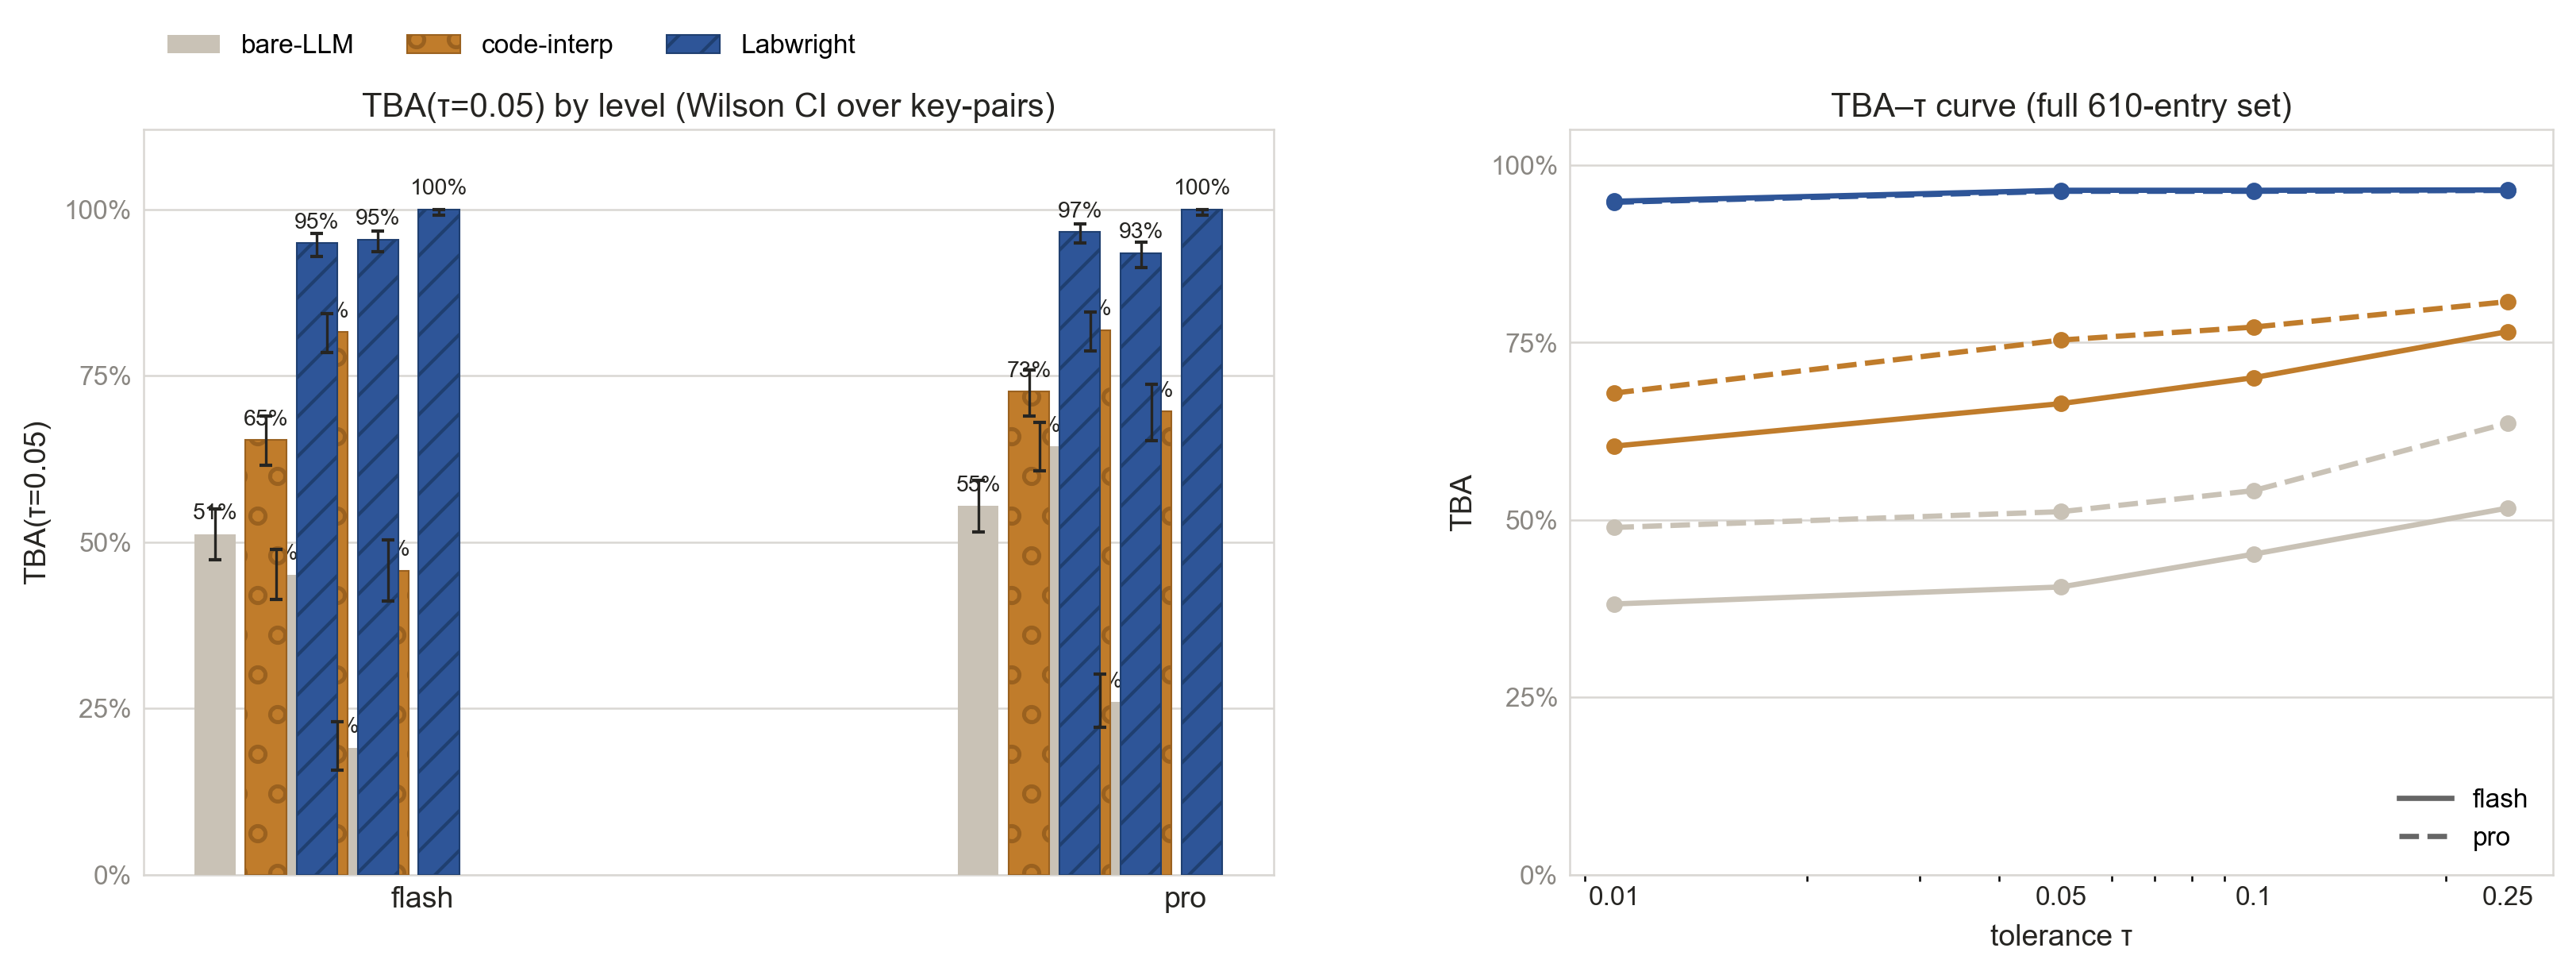

The script that saved this image:
"""Render the LabMath-Bench TBA figure from the full ablation result JSONs.

The reviewer's headline metric is TBA — tolerance-bound accuracy,
:math:`\\mathrm{TBA}(\\tau) = \\frac{1}{N}\\sum_{(e,k)}\\mathbb{I}(|y_{pred}-y_{true}|/y_{true} \\le \\tau)`
over every scored (entry, gold-target) pair, at the strict ``τ = 0.05``
threshold. Two panels:

* **Left — TBA(0.05) by level**: the three reviewer levels (L1 fluid & spatial
  engineering, L2 biochemical stoichiometry, L3 pipeline parameterization), per
  model × per system (bare-LLM / code-interpreter / Labwright), with a Wilson
  score interval over the scored key-pairs as error bars. The honest reading:
  Labwright's numbers come from deterministic calculators, so TBA(0.05) ≈ 1
  wherever the model's *parameter extraction* was right — a miss is exactly a
  parameter-extraction failure, not a calculator error.
* **Right — TBA–τ curve**: TBA at ``τ ∈ {0.01, 0.05, 0.10, 0.25}`` across the
  whole combined dataset, recomputed inline from the per-entry recovery
  errors (never re-typed). The gap at every threshold is the answer to
  "does executing code or doing the arithmetic in your head beat verified
  calculators".

Data source: the full-ablation files ``results/eval_labmath_flash.json`` and
``results/eval_labmath_pro.json`` (bare / code_interpreter / labwright on all
610 combined gold entries). Numbers are recomputed from the raw per-entry
``recovery`` dicts; nothing is hard-coded.

Usage::

    python paper/fig_tba.py results/eval_labmath_flash.json results/eval_labmath_pro.json
    # writes paper/fig_tba.pdf and paper/fig_tba.png
"""

from __future__ import annotations

import json
import math
import sys
from pathlib import Path

import matplotlib

matplotlib.use("Agg")
import matplotlib.pyplot as plt  # noqa: E402
from matplotlib.patches import Patch  # noqa: E402

sys.path.insert(0, str(Path(__file__).resolve().parent))
from _font import setup_font  # noqa: E402

sys.path.insert(0, str(Path(__file__).resolve().parents[1]))
from eval.ci import wilson_ci  # noqa: E402

setup_font()

LEVELS = ["L1", "L2", "L3"]
LEVEL_LABEL = {
    "L1": "L1 fluid & spatial",
    "L2": "L2 stoichiometry",
    "L3": "L3 pipeline",
}
MODELS = ["deepseek-v4-flash", "deepseek-v4-pro"]
MODEL_SHORT = ["flash", "pro"]
TAUS = [0.01, 0.05, 0.10, 0.25]
SYSTEMS = [
    ("bare", "bare-LLM", "#C9C2B6", "none", None),
    ("code_interpreter", "code-interp", "#C07C2B", "#9A611F", "o"),
    ("labwright", "Labwright", "#2E5598", "#1f3f70", "//"),
]
INK = "#262522"
MUT = "#8a8782"
GRID = "#d9d7d3"
WHITE = "#ffffff"


def _tba_pairs(entries: list[dict], system: str) -> list[float]:
    """Per-key relative errors for one system across the run (the Bernoulli trials)."""
    errs: list[float] = []
    for e in entries:
        for err in e.get(system, {}).get("recovery", {}).values():
            if err == err:  # finite
                errs.append(err)
    return errs


def _tba_at(errs: list[float], tau: float) -> float:
    return (sum(1 for e in errs if e <= tau) / len(errs)) if errs else float("nan")


def _tba_by_level_at(entries: list[dict], system: str, tau: float) -> dict[str, tuple]:
    """(tba, n_pairs, [lo, hi]) per level at tolerance tau."""
    out: dict[str, tuple] = {}
    for level in LEVELS:
        pairs: list[float] = []
        for e in entries:
            gold = e.get("gold") or {}
            if gold.get("level") != level:
                continue
            for err in e.get(system, {}).get("recovery", {}).values():
                if err == err:
                    pairs.append(err)
        if not pairs:
            continue
        k = sum(1 for x in pairs if x <= tau)
        lo, hi = wilson_ci(k, len(pairs))
        out[level] = (k / len(pairs), len(pairs), lo, hi)
    return out


def main(argv: list[str]) -> int:
    if len(argv) < 2:
        print(__doc__)
        return 1
    runs = {}
    for path, model in zip(argv[:2], MODELS):
        with open(path) as fh:
            runs[model] = json.load(fh)

    fig = plt.figure(figsize=(11.5, 4.6))
    fig.patch.set_facecolor("white")
    gs = fig.add_gridspec(1, 2, width_ratios=[1.15, 1.0], wspace=0.28,
                          left=0.09, right=0.97, top=0.82, bottom=0.14)

    # ---- left: TBA(0.05) by level ------------------------------------------
    ax = fig.add_subplot(gs[0, 0])
    width = 0.8 / len(SYSTEMS)
    offsets = [(i - (len(SYSTEMS) - 1) / 2) * width for i in range(len(SYSTEMS))]
    for m, model in enumerate(MODELS):
        entries = runs[model]["per_entry"]
        pos = m * (len(SYSTEMS) + 1)  # gap between model groups
        for (key, _label, color, edge, hatch), off in zip(SYSTEMS, offsets):
            by_level = _tba_by_level_at(entries, key, 0.05)
            x = pos + off
            for level in LEVELS:
                if level not in by_level:
                    continue
                tba, n, lo, hi = by_level[level]
                xl = x + (LEVELS.index(level) - 1) * 0.32
                ax.bar(xl, tba, width * 0.8, color=color, edgecolor=edge,
                       hatch=hatch, zorder=3, linewidth=0.5)
                # Clamp to >= 0: at tba=1.0 the Wilson upper bound can round
                # to 1.0 - 1e-16, making hi - tba a tiny negative float.
                ylo = max(0.0, tba - lo)
                yhi = max(0.0, hi - tba)
                ax.errorbar(xl, tba, yerr=[[ylo], [yhi]],
                            fmt="none", ecolor=INK, elinewidth=0.8,
                            capsize=2, zorder=4)
                ax.text(xl, tba + 0.015, f"{100 * tba:.0f}%", ha="center",
                        va="bottom", fontsize=6.8, color=INK)
    ax.set_xticks([0.5 + m * (len(SYSTEMS) + 1) for m in range(len(MODELS))])
    ax.set_xticklabels(MODEL_SHORT, fontsize=9, color=INK)
    ax.set_ylabel("TBA(τ=0.05)", fontsize=9, color=INK)
    ax.set_ylim(0, 1.12)
    ax.set_yticks([0, 0.25, 0.5, 0.75, 1.0])
    ax.set_yticklabels(["0%", "25%", "50%", "75%", "100%"], fontsize=8, color=MUT)
    ax.yaxis.grid(True, color=GRID, linewidth=0.6)
    ax.set_axisbelow(True)
    for spine in ax.spines.values():
        spine.set_color(GRID); spine.set_linewidth(0.6)
    ax.tick_params(length=0)
    ax.set_title("TBA(τ=0.05) by level (Wilson CI over key-pairs)", fontsize=10,
                 color=INK, pad=4)
    # legend inside top-left (no set header band here)
    handles = [Patch(facecolor=c, edgecolor=e, hatch=h, linewidth=0.5, label=l)
               for (_k, l, c, e, h) in SYSTEMS]
    ax.legend(handles=handles, loc="upper left", bbox_to_anchor=(0.0, 1.16),
              ncol=3, frameon=False, fontsize=8)

    # ---- right: TBA–τ curve -------------------------------------------------
    ax2 = fig.add_subplot(gs[0, 1])
    for (key, _label, color, edge, hatch) in SYSTEMS:
        for m, model in enumerate(MODELS):
            entries = runs[model]["per_entry"]
            errs = _tba_pairs(entries, key)
            vals = [_tba_at(errs, tau) for tau in TAUS]
            style = "-" if m == 0 else "--"
            ax2.plot(TAUS, vals, style, color=color, marker="o", markersize=4,
                     linewidth=1.6, zorder=3)
    ax2.set_xlabel("tolerance τ", fontsize=9, color=INK)
    ax2.set_ylabel("TBA", fontsize=9, color=INK)
    ax2.set_xscale("log")
    ax2.set_xticks(TAUS)
    ax2.set_xticklabels([str(t) for t in TAUS], fontsize=8, color=INK)
    ax2.set_ylim(0, 1.05)
    ax2.set_yticks([0, 0.25, 0.5, 0.75, 1.0])
    ax2.set_yticklabels(["0%", "25%", "50%", "75%", "100%"], fontsize=8, color=MUT)
    ax2.yaxis.grid(True, color=GRID, linewidth=0.6)
    ax2.set_axisbelow(True)
    for spine in ax2.spines.values():
        spine.set_color(GRID); spine.set_linewidth(0.6)
    ax2.tick_params(length=0)
    ax2.set_title("TBA–τ curve (full 610-entry set)", fontsize=10, color=INK, pad=4)
    # model legend as line-style swatches on the right
    line_handles = [
        plt.Line2D([0], [0], color="#666", linestyle="-", lw=1.6, label="flash"),
        plt.Line2D([0], [0], color="#666", linestyle="--", lw=1.6, label="pro"),
    ]
    ax2.legend(handles=line_handles, loc="lower right", frameon=False, fontsize=8)

    out = Path(__file__).resolve().parent
    fig.savefig(out / "fig_tba.pdf", bbox_inches="tight", facecolor="white")
    fig.savefig(out / "fig_tba.svg", bbox_inches="tight", facecolor="white")
    fig.savefig(out / "fig_tba.png", dpi=300, bbox_inches="tight", facecolor="white")
    print(f"wrote {out / 'fig_tba.pdf'} and {out / 'fig_tba.png'}")
    return 0


if __name__ == "__main__":
    raise SystemExit(main(sys.argv[1:]))
